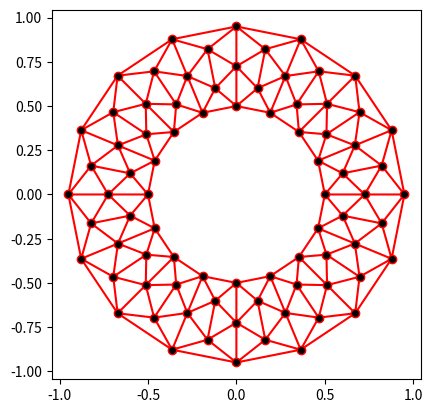

Write the Python code that produced this figure. (Note: this script raises an exception after producing the figure.)
import matplotlib.pyplot as plt
import numpy as np

from matplotlib.patches import Polygon
from matplotlib.tri import Triangulation


def update_polygon(tri):
    if tri == -1:
        points = [0, 0, 0]
    else:
        points = triang.triangles[tri]
    xs = triang.x[points]
    ys = triang.y[points]
    polygon.set_xy(np.column_stack([xs, ys]))


def on_mouse_move(event):
    if event.inaxes is None:
        tri = -1
    else:
        tri = trifinder(event.xdata, event.ydata)
    update_polygon(tri)
    ax.set_title(f'In triangle {tri}')
    event.canvas.draw()


# Create a Triangulation.
n_angles = 16
n_radii = 5
min_radius = 0.5
radii = np.linspace(min_radius, 0.95, n_radii)
angles = np.linspace(0, 2 * np.pi, n_angles, endpoint=False)
angles = np.repeat(angles[..., np.newaxis], n_radii, axis=1)
angles[:, 1::2] += np.pi / n_angles
x = (radii*np.cos(angles)).flatten()
y = (radii*np.sin(angles)).flatten()
triang = Triangulation(x, y)
triang.set_mask(np.hypot(x[triang.triangles].mean(axis=1),
                         y[triang.triangles].mean(axis=1))
                < min_radius)

# Use the triangulation's default TriFinder object.
trifinder = triang.get_trifinder()

# Setup plot and callbacks.
fig, ax = plt.subplots(subplot_kw={'aspect': 'equal'})
ax.triplot(triang, marker='o', color='red', markerfacecolor='black')
polygon = Polygon([[0, 0], [0, 0]], facecolor='y')  # dummy data for (xs, ys)
update_polygon(-1)
ax.add_patch(polygon)
fig.canvas.mpl_connect('motion_notify_event', on_mouse_move)
plt.savefig('output/test_1.png', dpi=600)
